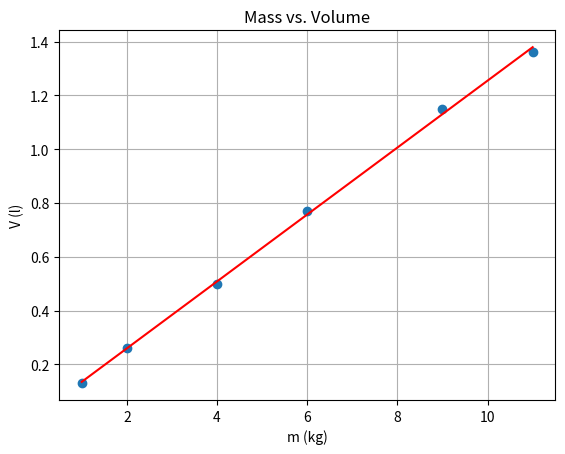

Source code (Python):
# -*- coding: utf-8 -*-
"""
Created on Wed Mar 12 23:46:50 2025

[redacted]
"""

import numpy as np
import matplotlib.pyplot as plt

m = np.array([1.0, 2.0, 4.0, 6.0, 9.0, 11.0])
V = np.array([0.13, 0.26, 0.50, 0.77, 1.15, 1.36])
plt.plot(m, V, 'o')
plt.xlabel('m (kg)')
plt.ylabel('V (l)')

# Fit a linear regression line
slope, intercept = np.polyfit(m, V, 1) # 1 represents a linear model
plt.plot(m, slope * m + intercept, '-r')
# This line utilizes the calculated slope and intercept
# to generate the y-values for the regression line corresponding to
# each mass value in the m array, based on the equation of a straight line (y = mx + c).
# The format string '-r' specifies the visual style of the line:
# '-' indicates a solid line, and 'r' specifies the color red.

# Add a title, add grid and show the plot
plt.title('Mass vs. Volume')
plt.grid(True)
plt.show()

# Calculate and print the density (slope represents 1/density)
density = 1/slope
print(f"The density is approximately {density:.2f} kg/l")